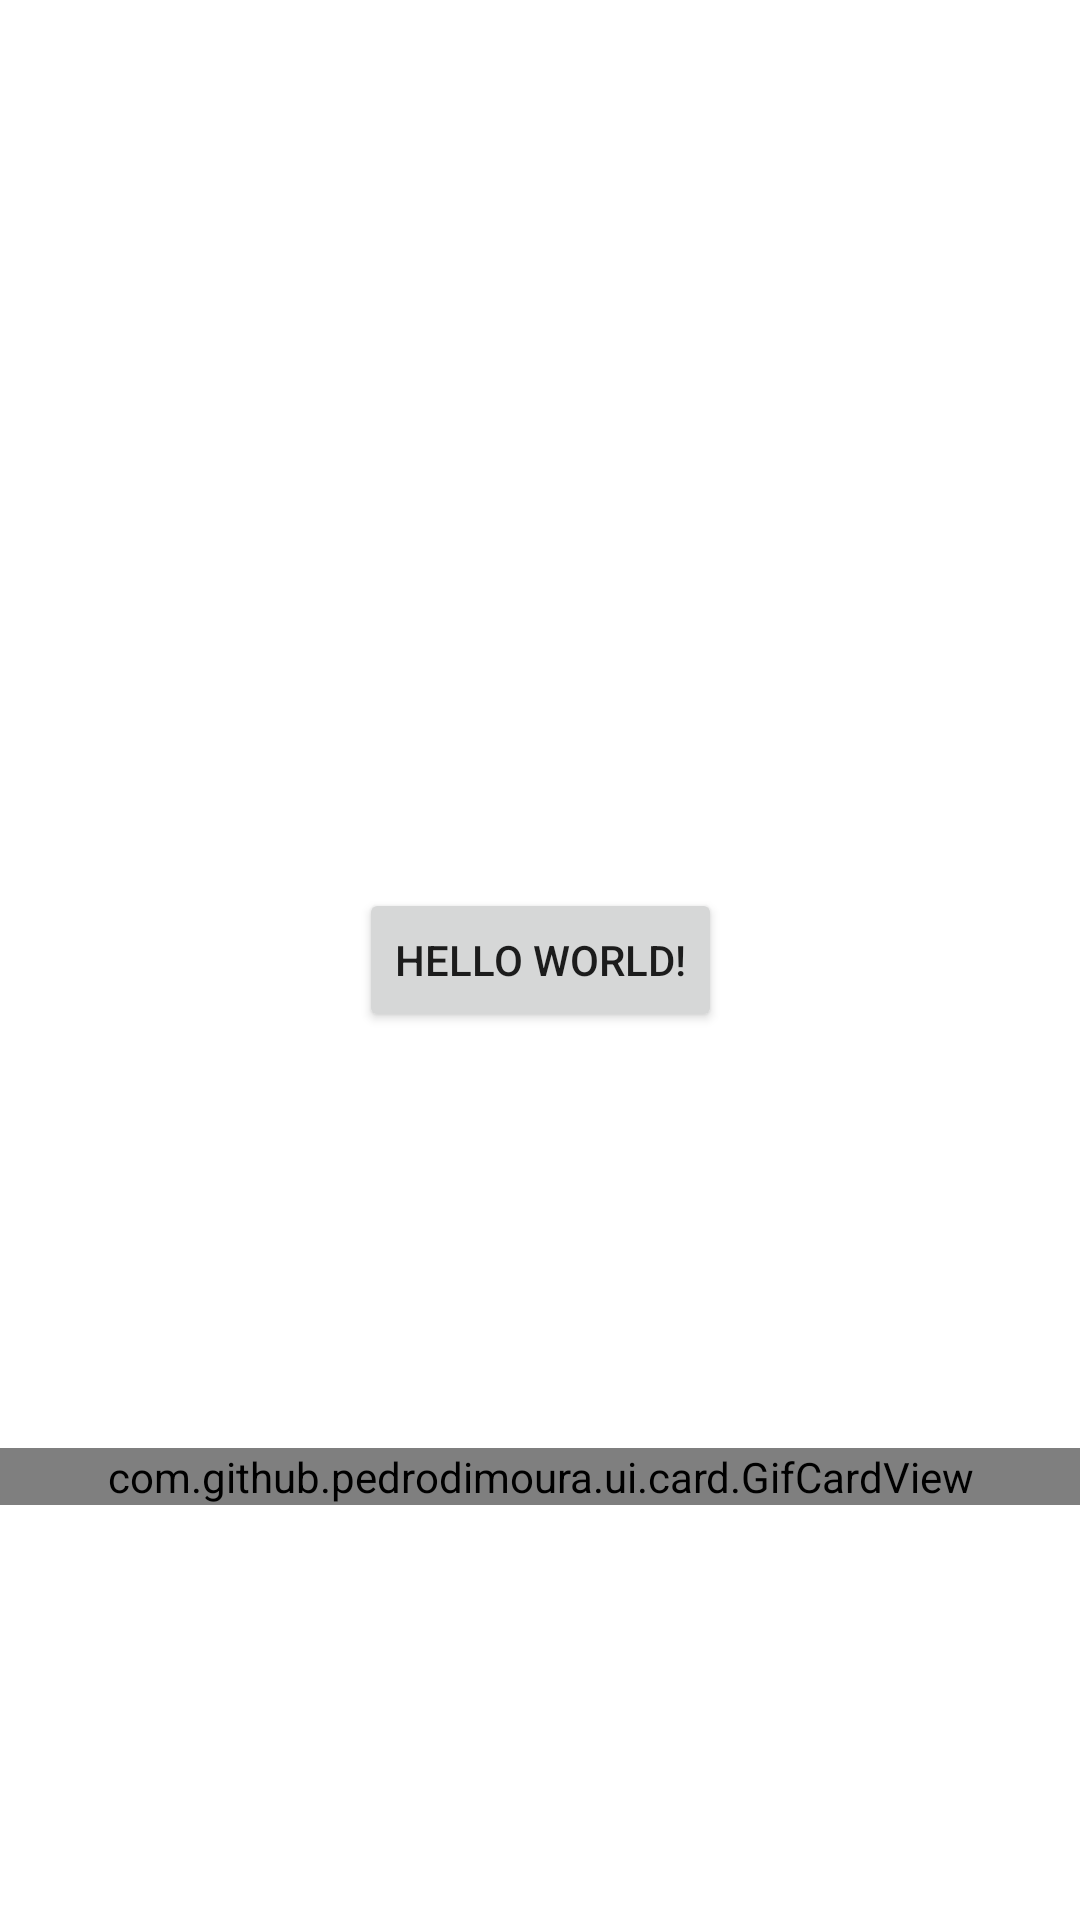

Android layout source for this screen:
<!-- AndroidManifest.xml: application theme Theme.Giphyland -->
<!-- res/layout/fragment_home.xml -->
<?xml version="1.0" encoding="utf-8"?>
<androidx.constraintlayout.widget.ConstraintLayout xmlns:android="http://schemas.android.com/apk/res/android"
    xmlns:app="http://schemas.android.com/apk/res-auto"
    android:layout_width="match_parent"
    android:layout_height="match_parent">

    <androidx.appcompat.widget.AppCompatButton
        android:id="@+id/callNetworkButton"
        android:layout_width="wrap_content"
        android:layout_height="wrap_content"
        android:text="Hello World!"
        app:layout_constraintBottom_toBottomOf="parent"
        app:layout_constraintLeft_toLeftOf="parent"
        app:layout_constraintRight_toRightOf="parent"
        app:layout_constraintTop_toTopOf="parent" />

    <com.github.pedrodimoura.ui.card.GifCardView
        android:id="@+id/topOneGif"
        android:layout_width="match_parent"
        android:layout_height="wrap_content"
        app:layout_constraintBottom_toBottomOf="parent"
        app:layout_constraintTop_toBottomOf="@id/callNetworkButton" />

</androidx.constraintlayout.widget.ConstraintLayout>
<!-- resources referenced by this layout -->
<resources>
  <style name="Theme.Giphyland" parent="Theme.MaterialComponents.DayNight.DarkActionBar">
          
          <item name="colorPrimary">@color/purple_500</item>
          <item name="colorPrimaryVariant">@color/purple_700</item>
          <item name="colorOnPrimary">@color/white</item>
          
          <item name="colorSecondary">@color/teal_200</item>
          <item name="colorSecondaryVariant">@color/teal_700</item>
          <item name="colorOnSecondary">@color/black</item>
          
          <item name="android:statusBarColor" tools:targetApi="l">?attr/colorPrimaryVariant</item>
          
      </style>
  <!-- not gathered from this repository: default colours our renderer supplied (Android Studio template values) -->
  <color name="purple_500">#FF6200EE</color>
  <color name="purple_700">#FF3700B3</color>
  <color name="teal_200">#FF03DAC5</color>
  <color name="teal_700">#FF018786</color>
  <color name="black">#FF000000</color>
  <color name="white">#FFFFFFFF</color>
</resources>
